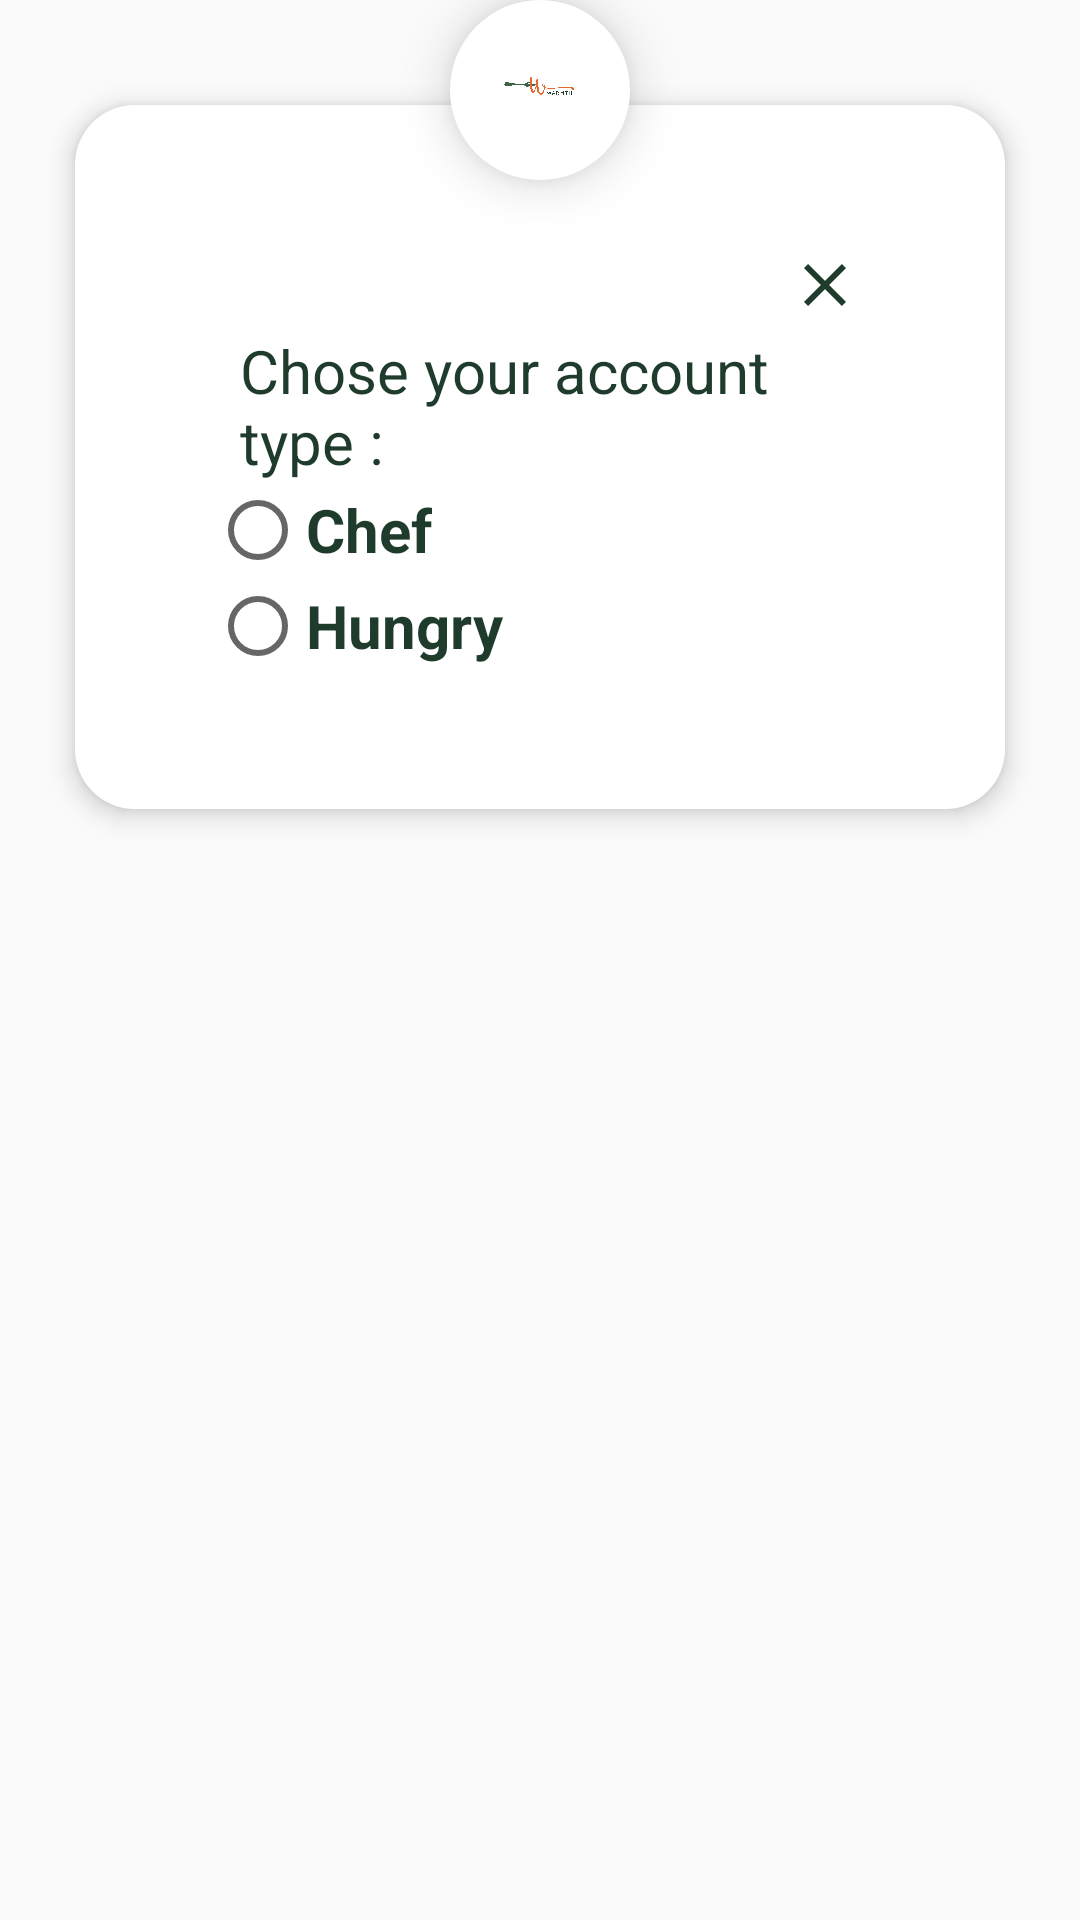

Write the Android layout XML for this screen, with the resource values it uses.
<!-- AndroidManifest.xml: application theme Theme.GraduationProject -->
<!-- res/layout/logindialog.xml -->
<?xml version="1.0" encoding="utf-8"?>

<androidx.constraintlayout.widget.ConstraintLayout xmlns:android="http://schemas.android.com/apk/res/android"
    xmlns:tools="http://schemas.android.com/tools"
    android:layout_width="match_parent"
    android:layout_height="match_parent"
    xmlns:app="http://schemas.android.com/apk/res-auto">

    <LinearLayout
        android:id="@+id/layout"
        android:layout_width="match_parent"
        android:layout_height="wrap_content"
        android:background="@drawable/custome_diloge"
        android:layout_marginLeft="20dp"
        android:layout_marginRight="20dp"
        android:orientation="vertical"
        android:padding="50dp"
        android:elevation="5dp"
        android:layout_marginTop="30dp"
        app:layout_constraintTop_toTopOf="parent"
        app:layout_editor_absoluteX="20dp"
        tools:ignore="MissingConstraints">
        <ImageButton
            android:id="@+id/cancel"
            android:layout_width="30dp"
            android:layout_height="30dp"
            android:layout_gravity="right|top"
            android:background="@android:color/transparent"
            android:src="@drawable/baseline_clear_24"
            tools:ignore="RtlHardcoded" />
        <TextView
            android:id="@+id/messageDialog"
            android:layout_width="wrap_content"
            android:layout_height="wrap_content"
            android:layout_marginStart="10dp"
            android:text="@string/chose_the_type_of_account"
            android:textColor="@color/green"
            android:textSize="@dimen/size_text_small" />
        <RadioGroup
            android:layout_width="match_parent"
            android:layout_height="wrap_content">
            <RadioButton
                android:id="@+id/reg_chef"
                android:layout_width="wrap_content"
                android:layout_height="wrap_content"
                android:text="@string/chef"
                android:textColor="@color/green"
                android:textSize="@dimen/size_text_small"
                android:textStyle="bold" />

            <RadioButton
                android:id="@+id/reg_hungry"
                android:layout_width="wrap_content"
                android:layout_height="wrap_content"
                android:text="@string/hungry"
                android:textColor="@color/green"
                android:textSize="@dimen/size_text_small"
                android:textStyle="bold" />
        </RadioGroup>
    </LinearLayout>

    <ImageView
        android:id="@+id/img_dia"
        android:layout_width="60dp"
        android:layout_height="60dp"
        android:background="@drawable/logo"
        android:elevation="10dp"
        android:padding="15dp"
        android:src="@drawable/logoai"
        app:layout_constraintEnd_toEndOf="@+id/layout"
        app:layout_constraintStart_toStartOf="@+id/layout"
        app:layout_constraintTop_toTopOf="parent" />
</androidx.constraintlayout.widget.ConstraintLayout>
<!-- resources referenced by this layout -->
<resources>
  <color name="green">#1E3B2C</color>
  <dimen name="size_text_small">20sp</dimen>
  <!-- drawable baseline_clear_24 (drawable) -->
  <vector android:height="24dp" android:tint="@color/green"
      android:viewportHeight="24" android:viewportWidth="24"
      android:width="24dp" xmlns:android="http://schemas.android.com/apk/res/android">
      <path android:fillColor="@android:color/white" android:pathData="M19,6.41L17.59,5 12,10.59 6.41,5 5,6.41 10.59,12 5,17.59 6.41,19 12,13.41 17.59,19 19,17.59 13.41,12z"/>
  </vector>
  <!-- drawable custome_diloge (drawable) -->
  <?xml version="1.0" encoding="utf-8"?>
  
      <inset
          xmlns:android="http://schemas.android.com/apk/res/android"
      android:insetTop="5dp"
      android:insetRight="5dp"
      android:insetLeft="5dp"
      android:insetBottom="5dp">
      <shape android:shape="rectangle">
  
                <corners android:radius="20dp"/>
                   <solid android:color="@color/white" />
      </shape>
      </inset>
  <!-- drawable logo (drawable) -->
  <?xml version="1.0" encoding="utf-8"?>
  
  <selector xmlns:android="http://schemas.android.com/apk/res/android">
      <item>
          <shape android:shape="rectangle">
          <corners android:radius="150dp"/>
          <solid android:color="@color/white" />
          </shape>
          </item>
  
  </selector>
  <!-- drawable logoai: png bitmap (drawable, 63777 bytes) -->
  <string name="chef">Chef</string>
  <string name="chose_the_type_of_account">Chose your account type :</string>
  <string name="hungry">Hungry</string>
  <style name="Theme.GraduationProject" parent="Theme.AppCompat.Light.NoActionBar">
          
          <item name="colorPrimary">@color/purple_500</item>
          <item name="colorPrimaryVariant">@color/purple_700</item>
          <item name="colorOnPrimary">@color/white</item>
          
          <item name="colorSecondary">@color/teal_200</item>
          <item name="colorSecondaryVariant">@color/teal_700</item>
          <item name="colorOnSecondary">@color/black</item>
          
          <item name="android:statusBarColor">?attr/colorPrimaryVariant</item>
          
      </style>
  <color name="white">#FFFFFFFF</color>
  <color name="purple_500">#cbdcc55b</color>
  <color name="purple_700">#1E3B2C</color>
  <color name="teal_200">#FF03DAC5</color>
  <color name="teal_700">#FF018786</color>
  <color name="black">#FF000000</color>
</resources>
